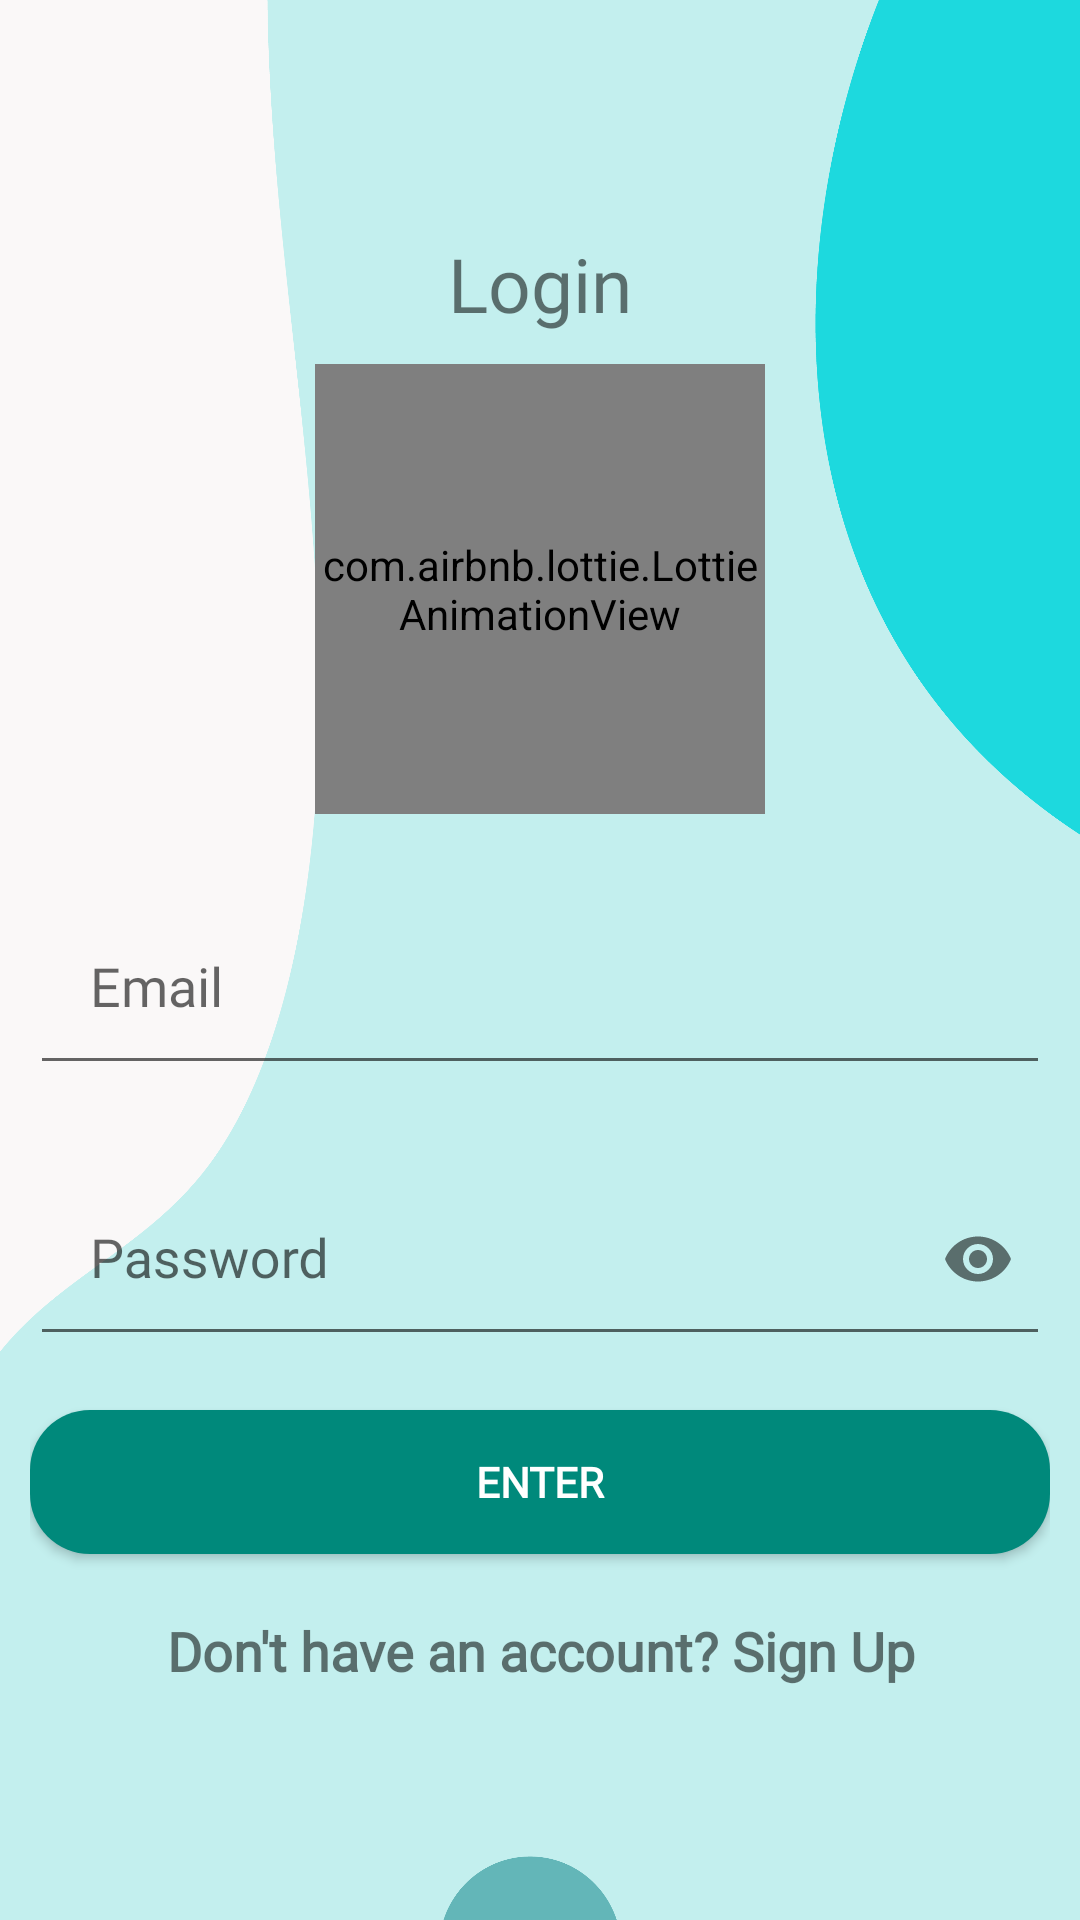

This screen was rendered from an Android layout file. Write that file and the resources it references.
<!-- AndroidManifest.xml: application theme AppTheme -->
<!-- res/layout/activity_login.xml -->
<?xml version="1.0" encoding="utf-8"?>
<RelativeLayout
    xmlns:android="http://schemas.android.com/apk/res/android"
    xmlns:app="http://schemas.android.com/apk/res-auto"
    xmlns:tools="http://schemas.android.com/tools"
    android:background="@drawable/fondo6"
    android:id="@+id/main"
    android:layout_width="match_parent"
    android:layout_height="match_parent"
    tools:context=".ui.activities.LoginActivity">

<androidx.appcompat.widget.LinearLayoutCompat
    android:layout_width="match_parent"
    android:layout_height="match_parent"
    android:gravity="center"
    android:padding="10dp"
    android:orientation="vertical">


    <TextView
        android:layout_width="match_parent"
        android:layout_height="wrap_content"
        android:text="@string/IniciarSesionTXT"
        android:fontFamily="@font/robotos"
        android:textSize="25sp"
        android:gravity="center"/>



    <com.airbnb.lottie.LottieAnimationView
        android:layout_width="150dp"
        android:layout_height="150dp"
        app:lottie_autoPlay="true"
        app:lottie_fileName="user3.json"
        app:lottie_imageAssetsFolder="assets"
        app:lottie_loop="true"
        android:layout_gravity="center"
        android:layout_marginTop="10dp"/>

    <com.google.android.material.textfield.TextInputLayout
        android:layout_width="match_parent"
        android:layout_height="wrap_content"
        android:layout_marginTop="15dp">



    <EditText
        android:id="@+id/CorreoLogin"
        android:hint="@string/CorreoLogin"
        android:layout_width="match_parent"
        android:layout_height="wrap_content"
        android:drawableStart="@drawable/ic_mail"
        android:drawablePadding="10dp"
        android:padding="20dp"
        android:fontFamily="@font/robotos"
        android:inputType="textEmailAddress"/>

    </com.google.android.material.textfield.TextInputLayout>

    <com.google.android.material.textfield.TextInputLayout
        android:layout_width="match_parent"
        android:layout_height="wrap_content"
        app:passwordToggleEnabled="true"
        android:layout_marginTop="15dp">



        <EditText
            android:id="@+id/PassLogin"
            android:hint="@string/PassLogin"
            android:layout_width="match_parent"
            android:layout_height="wrap_content"
            android:drawableStart="@drawable/ic_lock"
            android:drawablePadding="10dp"
            android:padding="20dp"
            android:fontFamily="@font/robotos"
            android:inputType="textPassword"/>

    </com.google.android.material.textfield.TextInputLayout>


    <Button
        android:id="@+id/Btn_login2"
        android:text="@string/Btn_Login2"
        android:layout_width="match_parent"
        android:layout_height="wrap_content"
        android:background="@drawable/rounded_button"
        android:textColor="@color/white"
        android:textStyle="bold"
        android:fontFamily="@font/robotos"
        android:layout_marginTop="18dp"/>

    <TextView
        android:id="@+id/UsuarioNuevoTXT"
        android:text="@string/UsuarioNuevoTXT"
        android:layout_width="match_parent"
        android:layout_height="wrap_content"

        android:textSize="18sp"
        android:textStyle="bold"
        android:gravity="center"
        android:fontFamily="@font/robotos"
        android:layout_marginTop="20dp"/>

</androidx.appcompat.widget.LinearLayoutCompat>


</RelativeLayout>
<!-- resources referenced by this layout -->
<resources>
  <color name="white">#FFFFFFFF</color>
  <!-- drawable fondo6: png bitmap (drawable, 118113 bytes) -->
  <!-- drawable rounded_button (drawable) -->
  <?xml version="1.0" encoding="utf-8"?>
  <shape xmlns:android="http://schemas.android.com/apk/res/android"
      android:shape="rectangle">
  
      <corners android:radius="20dp" /> 
      <solid android:color="@color/colorPrimary" /> 
  </shape>
  <string name="Btn_Login2">Enter</string>
  <string name="CorreoLogin">Email</string>
  <string name="IniciarSesionTXT">Login</string>
  <string name="PassLogin">Password</string>
  <string name="UsuarioNuevoTXT">Don\'t have an account? Sign Up</string>
  <style name="AppTheme" parent="Theme.AppCompat.Light.DarkActionBar">
          
          <item name="colorPrimary">@color/colorPrimary</item>
          <item name="colorPrimaryDark">@color/colorPrimaryDark</item>
          <item name="colorAccent">@color/colorSecondaryConectaVet</item>
          <item name="fontFamily">@font/robotos</item>
      </style>
  <color name="colorPrimary">#00897B</color>
  <color name="colorPrimaryDark">#434343</color>
  <color name="colorSecondaryConectaVet">#C2EEED</color>
</resources>
